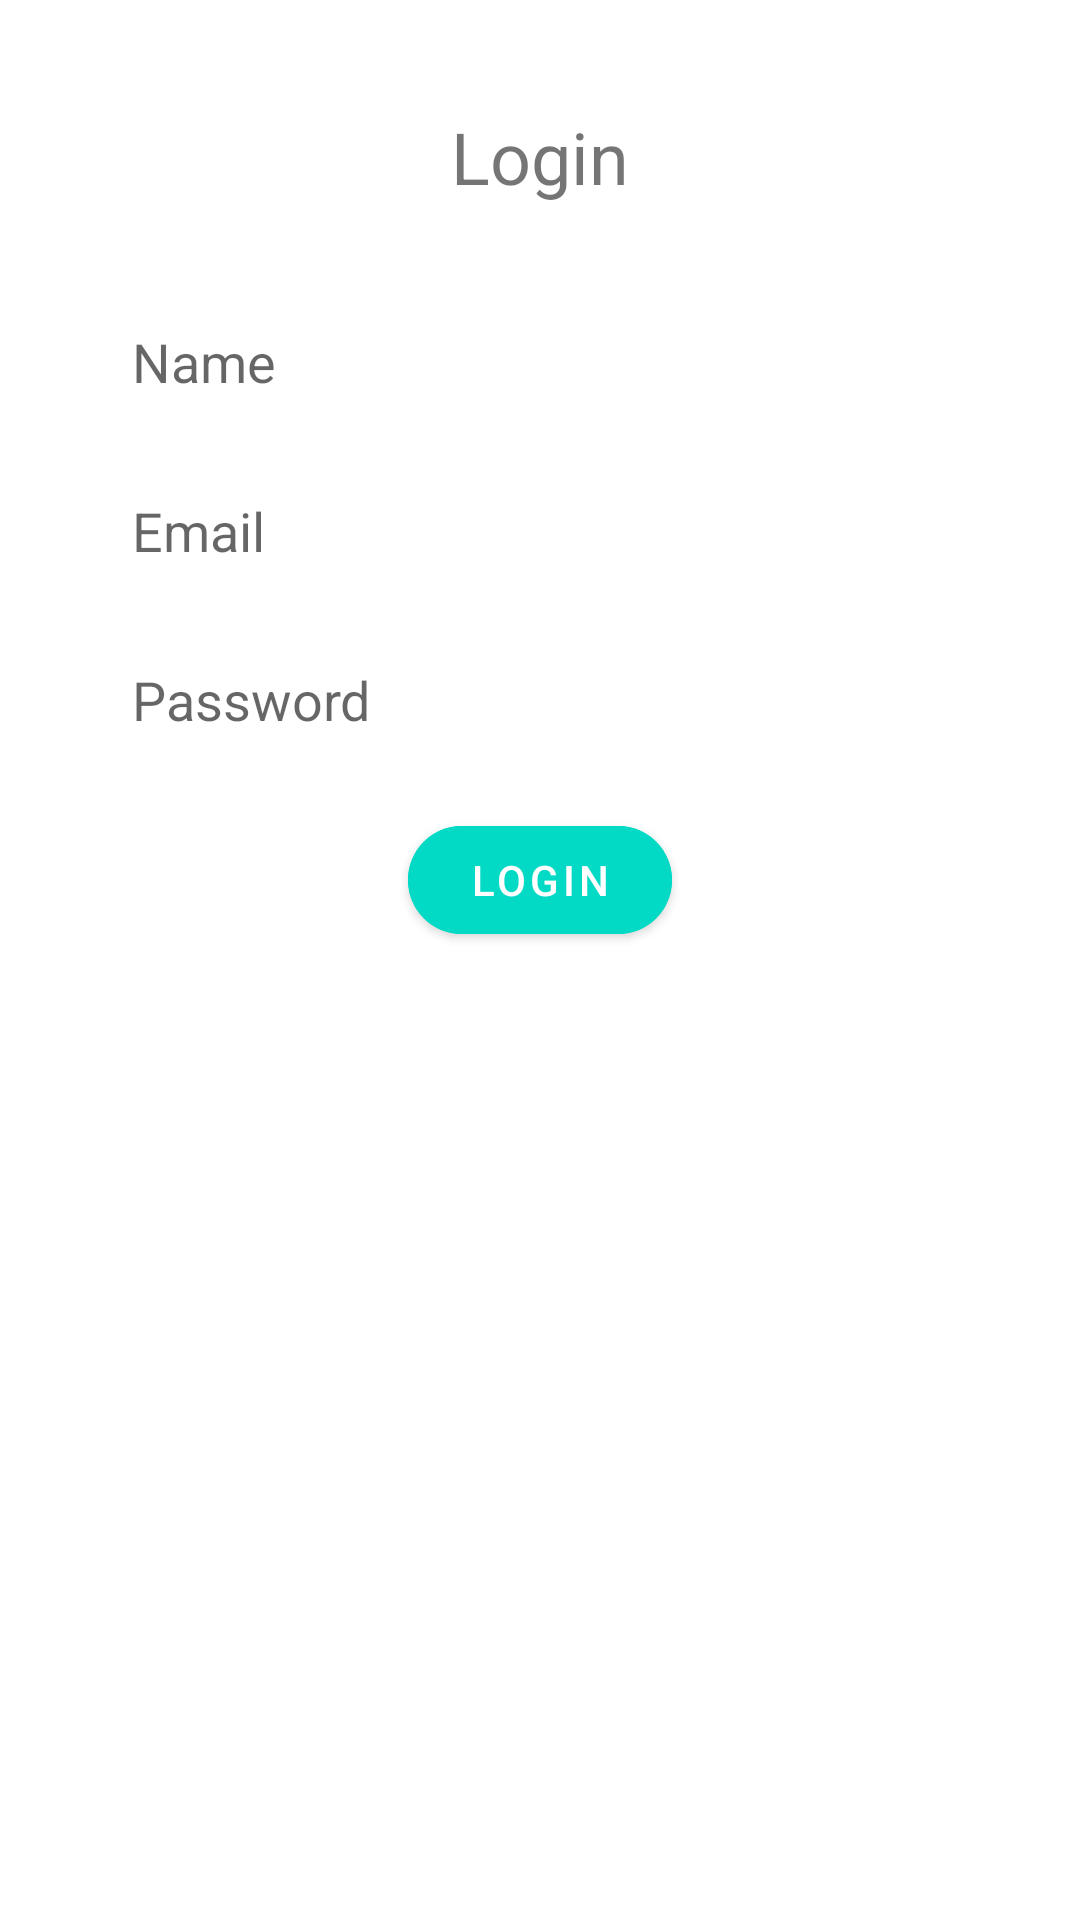

Here is an Android app screen rendered from its layout file. Give the layout XML and the strings, colors and styles it references.
<!-- AndroidManifest.xml: application theme Theme.NoteAppKtor -->
<!-- res/layout/fragment_login.xml -->
<?xml version="1.0" encoding="utf-8"?>
<androidx.constraintlayout.widget.ConstraintLayout xmlns:android="http://schemas.android.com/apk/res/android"
    xmlns:tools="http://schemas.android.com/tools"
    android:layout_width="match_parent"
    android:layout_height="match_parent"
    android:padding="20dp"
    xmlns:app="http://schemas.android.com/apk/res-auto">

    <TextView
        android:id="@+id/loginTF"
        android:layout_width="wrap_content"
        android:layout_height="wrap_content"
        android:text="@string/login"
        android:textSize="24sp"
        android:padding="16dp"
        app:layout_constraintTop_toTopOf="parent"
        app:layout_constraintStart_toStartOf="parent"
        app:layout_constraintEnd_toEndOf="parent"
        />

    <EditText
        android:id="@+id/nameEditTxt"
        android:layout_width="match_parent"
        android:layout_height="wrap_content"
        android:hint="@string/name"
        android:background="@drawable/edittext_background"
        android:padding="8dp"
        android:textSize="18sp"
        android:layout_margin="16dp"
        android:inputType="text"
        android:autofillHints="name"
        app:layout_constraintEnd_toEndOf="parent"
        app:layout_constraintStart_toStartOf="parent"
        app:layout_constraintTop_toBottomOf="@id/loginTF" />

    <EditText
        android:id="@+id/emailEditTxt"
        android:layout_width="match_parent"
        android:layout_height="wrap_content"
        android:hint="@string/email"
        android:background="@drawable/edittext_background"
        android:padding="8dp"
        android:textSize="18sp"
        android:layout_margin="16dp"
        android:inputType="textEmailAddress"
        android:autofillHints="emailAddress"
        app:layout_constraintEnd_toEndOf="parent"
        app:layout_constraintStart_toStartOf="parent"
        app:layout_constraintTop_toBottomOf="@id/nameEditTxt" />

    <EditText
        android:id="@+id/passwordEdtTxt"
        android:layout_width="match_parent"
        android:layout_height="wrap_content"
        android:hint="@string/password"
        android:background="@drawable/edittext_background"
        android:padding="8dp"
        android:textSize="18sp"
        android:layout_margin="16dp"
        android:inputType="textPassword"
        android:autofillHints="password"
        app:layout_constraintEnd_toEndOf="parent"
        app:layout_constraintStart_toStartOf="parent"
        app:layout_constraintTop_toBottomOf="@id/emailEditTxt" />

    <com.google.android.material.button.MaterialButton
        android:id="@+id/loginBtn"
        android:layout_width="wrap_content"
        android:layout_height="wrap_content"
        android:text="@string/login"
        android:backgroundTint="?attr/colorSecondary"
        android:layout_margin="16dp"
        app:cornerRadius="30dp"
        android:layout_marginTop="10dp"
        app:layout_constraintEnd_toEndOf="parent"
        app:layout_constraintStart_toStartOf="parent"
        app:layout_constraintTop_toBottomOf="@id/passwordEdtTxt" />

    <ProgressBar
        android:id="@+id/loginProgressBar"
        android:layout_width="wrap_content"
        android:layout_height="wrap_content"
        android:visibility="gone"
        app:layout_constraintBottom_toBottomOf="parent"
        app:layout_constraintEnd_toEndOf="parent"
        app:layout_constraintHorizontal_bias="0.5"
        app:layout_constraintStart_toStartOf="parent"
        app:layout_constraintTop_toTopOf="parent" />

</androidx.constraintlayout.widget.ConstraintLayout>
<!-- resources referenced by this layout -->
<resources>
  <string name="email">Email</string>
  <string name="login">Login</string>
  <string name="name">Name</string>
  <string name="password">Password</string>
  <style name="Theme.NoteAppKtor" parent="Theme.MaterialComponents.DayNight.DarkActionBar">
          
          <item name="colorPrimary">@color/purple_500</item>
          <item name="colorPrimaryVariant">@color/purple_700</item>
          <item name="colorOnPrimary">@color/white</item>
          
          <item name="colorSecondary">@color/teal_200</item>
          <item name="colorSecondaryVariant">@color/teal_700</item>
          <item name="colorOnSecondary">@color/black</item>
          
          <item name="android:statusBarColor" tools:targetApi="l">?attr/colorPrimaryVariant</item>
          
      </style>
  <color name="purple_500">#FF6200EE</color>
  <color name="purple_700">#FF3700B3</color>
  <color name="white">#FFFFFFFF</color>
  <color name="teal_200">#FF03DAC5</color>
  <color name="teal_700">#FF018786</color>
  <color name="black">#FF000000</color>
</resources>
